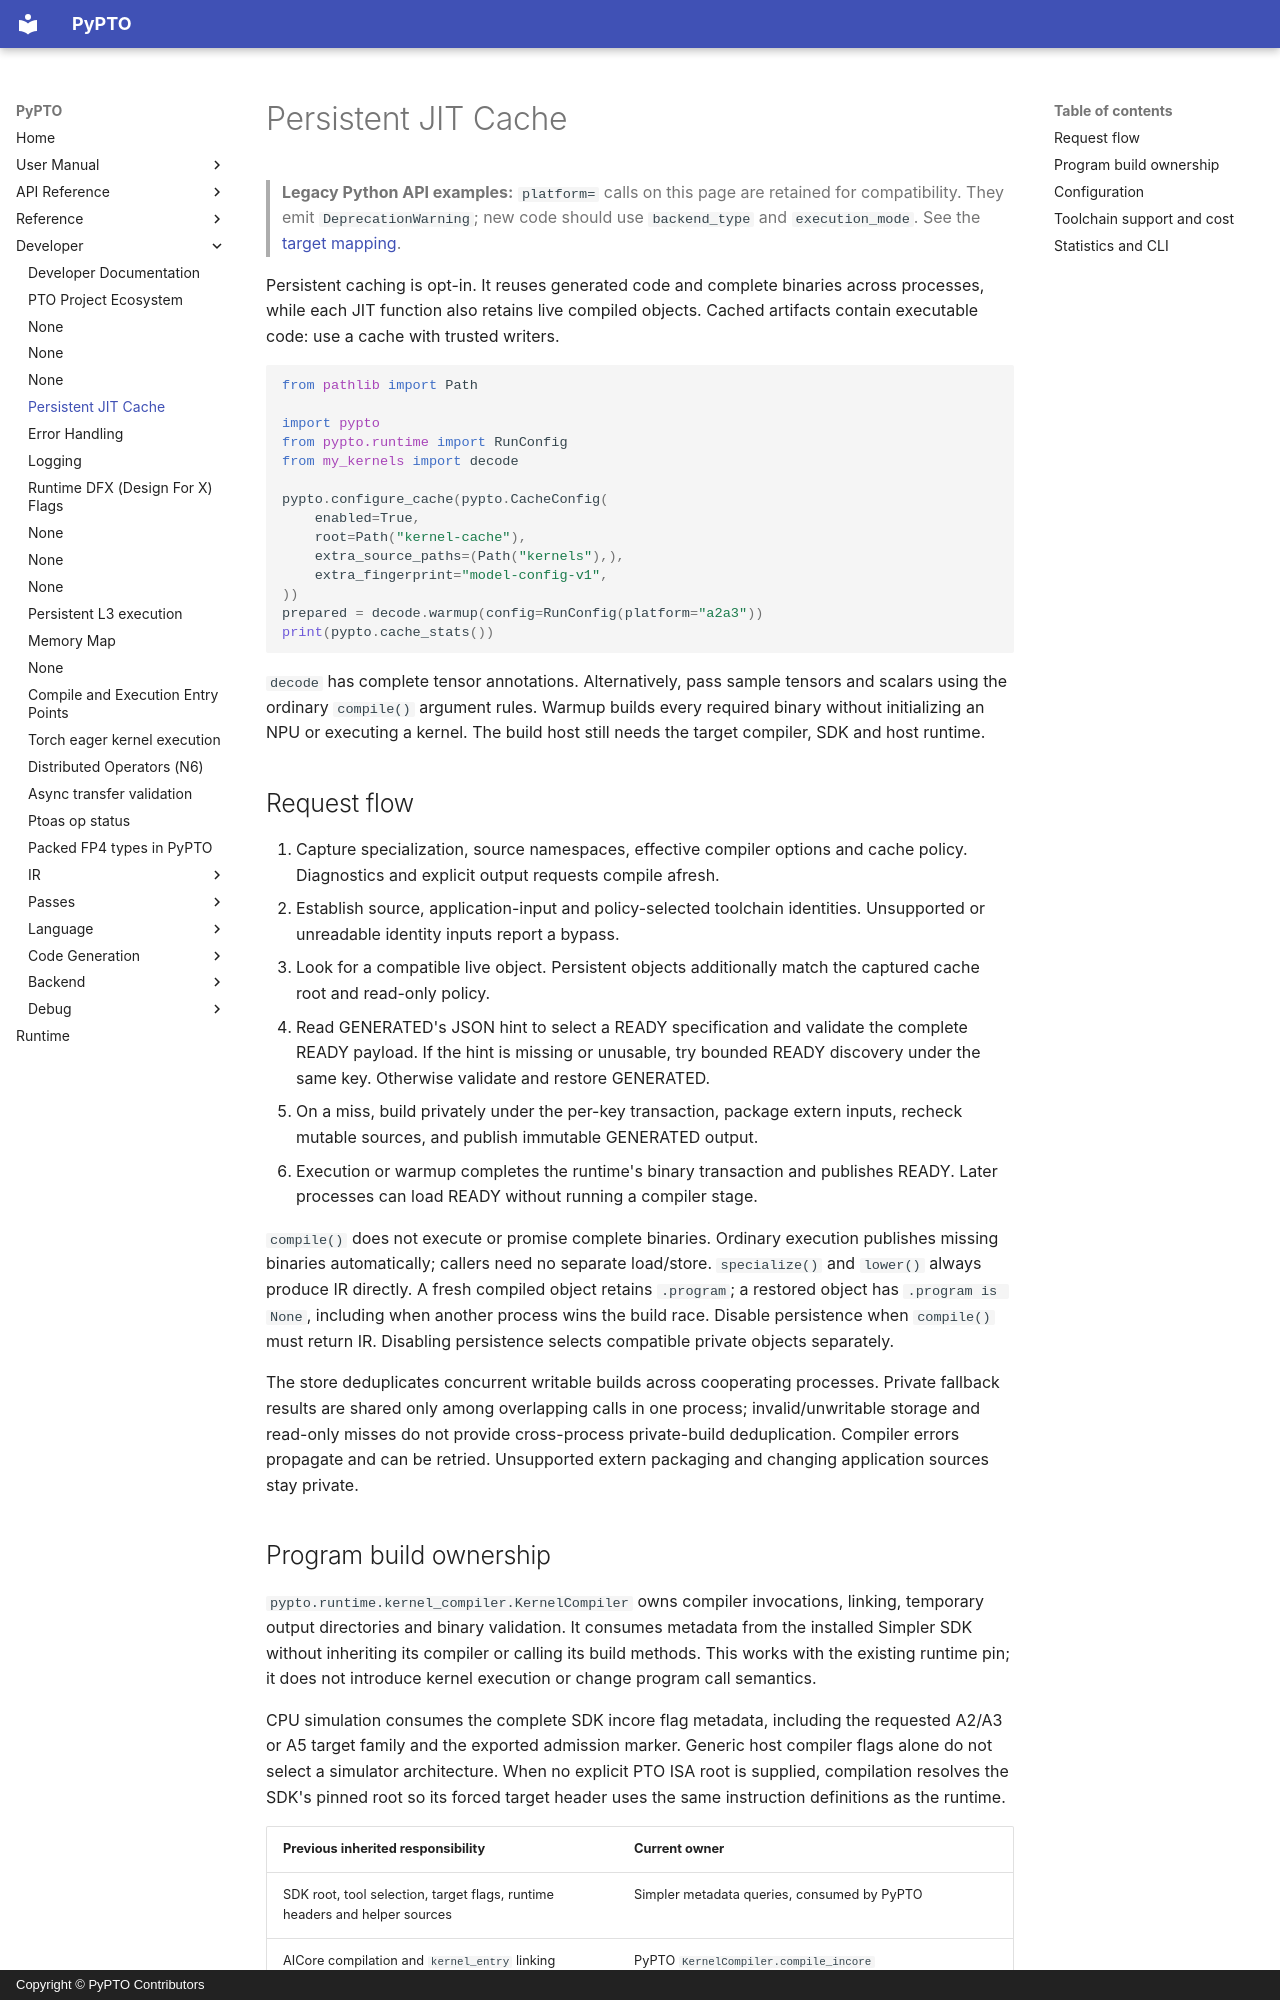

repository: hw-native-sys/pypto · page: en/dev/10-jit-cache/index.html · generator: mkdocs · copyright: Copyright © PyPTO Contributors

# Persistent JIT Cache

> **Legacy Python API examples:** `platform=` calls on this page are retained for
> compatibility. They emit `DeprecationWarning`; new code should use
> `backend_type` and `execution_mode`. See the [target mapping](08-entry-points.md#legacy-platform-examples).

Persistent caching is opt-in. It reuses generated code and complete binaries
across processes, while each JIT function also retains live compiled objects.
Cached artifacts contain executable code: use a cache with trusted writers.

```python
from pathlib import Path

import pypto
from pypto.runtime import RunConfig
from my_kernels import decode

pypto.configure_cache(pypto.CacheConfig(
    enabled=True,
    root=Path("kernel-cache"),
    extra_source_paths=(Path("kernels"),),
    extra_fingerprint="model-config-v1",
))
prepared = decode.warmup(config=RunConfig(platform="a2a3"))
print(pypto.cache_stats())
```

`decode` has complete tensor annotations. Alternatively, pass sample tensors and
scalars using the ordinary `compile()` argument rules.
Warmup builds every required binary without initializing an NPU or executing a
kernel. The build host still needs the target compiler, SDK and host runtime.

## Request flow

1. Capture specialization, source namespaces, effective compiler options and
   cache policy. Diagnostics and explicit output requests compile afresh.
2. Establish source, application-input and policy-selected toolchain identities.
   Unsupported or unreadable identity inputs report a bypass.
3. Look for a compatible live object. Persistent objects additionally match the
   captured cache root and read-only policy.
4. Read GENERATED's JSON hint to select a READY specification and validate the
   complete READY payload. If the hint is missing or unusable, try bounded READY
   discovery under the same key. Otherwise validate and restore GENERATED.
5. On a miss, build privately under the per-key transaction, package extern
   inputs, recheck mutable sources, and publish immutable GENERATED output.
6. Execution or warmup completes the runtime's binary transaction and publishes
   READY. Later processes can load READY without running a compiler stage.

`compile()` does not execute or promise complete binaries. Ordinary execution
publishes missing binaries automatically; callers need no separate load/store.
`specialize()` and `lower()` always produce IR directly. A fresh compiled object
retains `.program`; a restored object has `.program is None`, including when
another process wins the build race. Disable persistence when `compile()` must
return IR. Disabling persistence selects compatible private objects separately.

The store deduplicates concurrent writable builds across cooperating processes.
Private fallback results are shared only among overlapping calls in one process;
invalid/unwritable storage and read-only misses do not provide cross-process
private-build deduplication. Compiler errors propagate and can be retried.
Unsupported extern packaging and changing application sources stay private.
